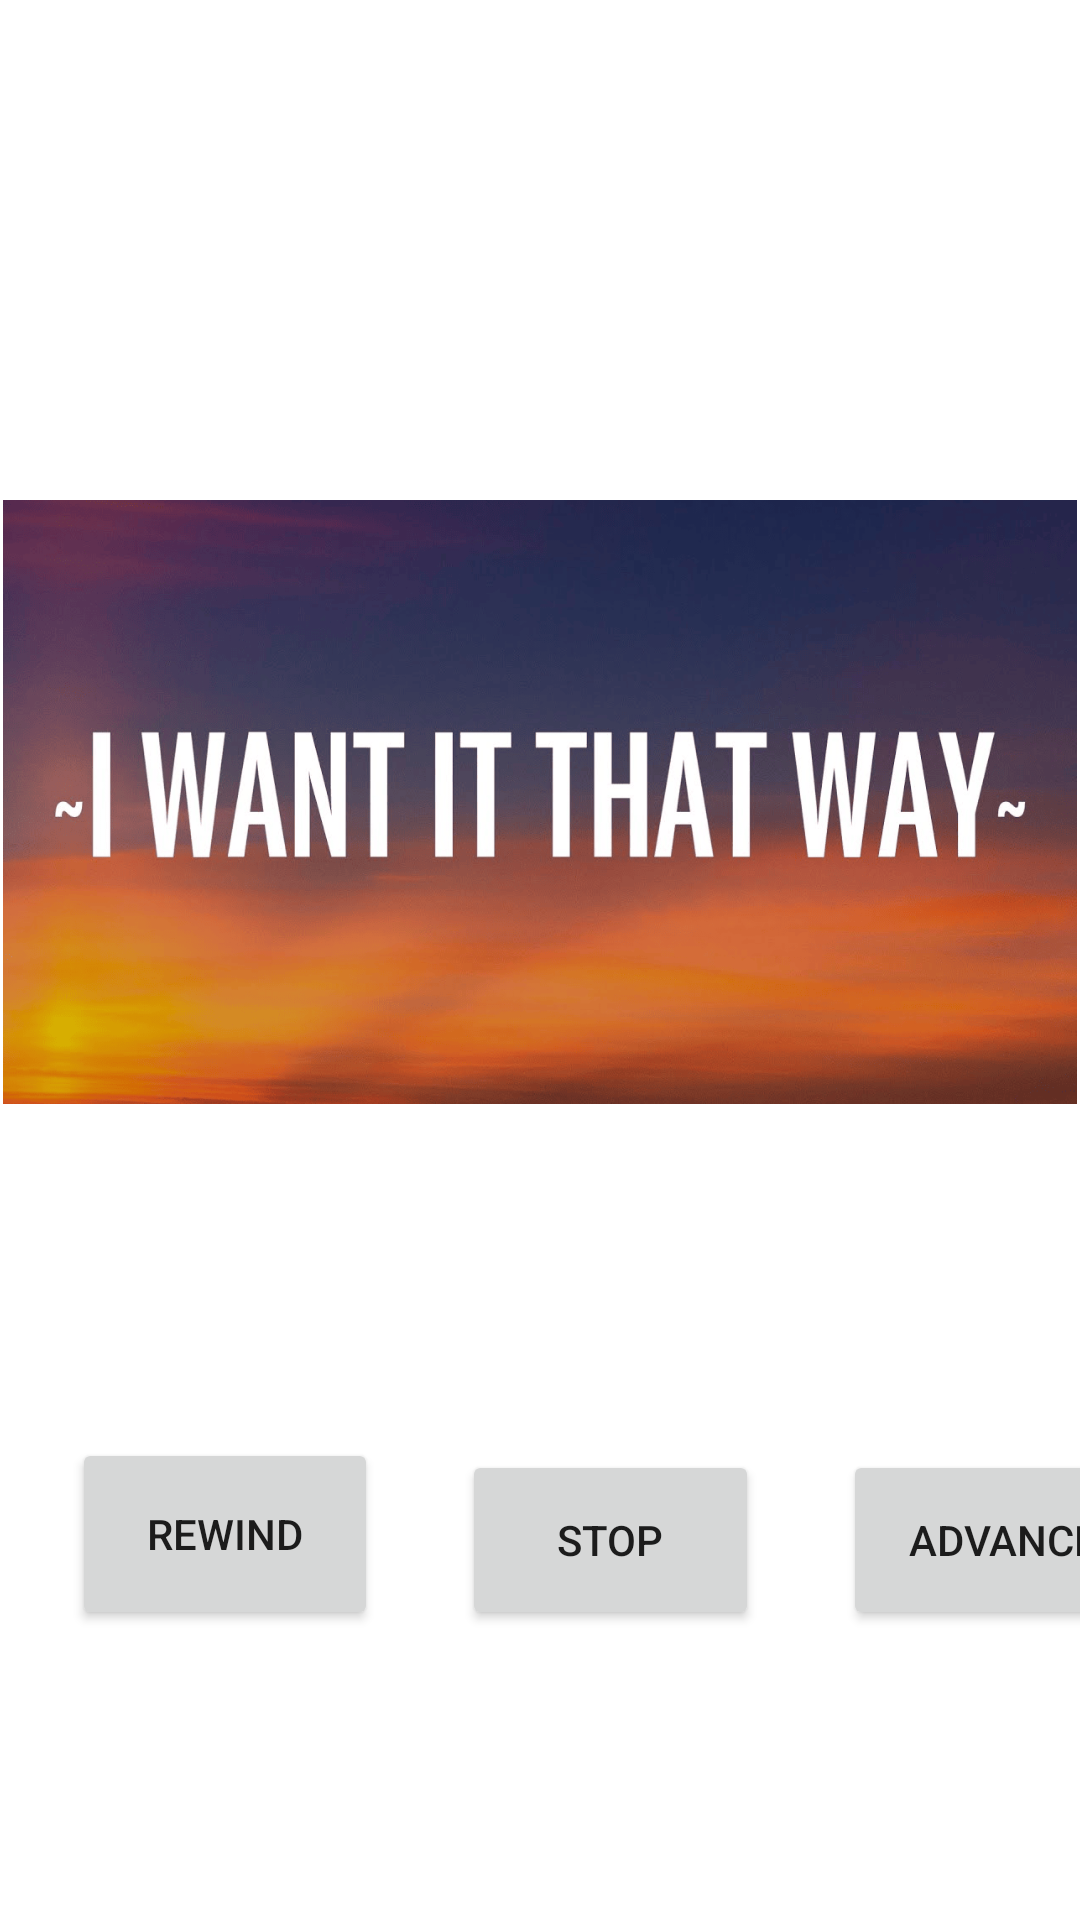

Layout XML and referenced resources for this Android screen:
<!-- AndroidManifest.xml: application theme Theme.ProyectoPMDM -->
<!-- res/layout/fragment_audio.xml -->
<?xml version="1.0" encoding="utf-8"?>
<androidx.constraintlayout.widget.ConstraintLayout xmlns:android="http://schemas.android.com/apk/res/android"
    xmlns:app="http://schemas.android.com/apk/res-auto"
    xmlns:tools="http://schemas.android.com/tools"
    android:layout_width="match_parent"
    android:layout_height="match_parent"
    tools:context=".ui.audios.AudiosFragment">

    <TextView
        android:id="@+id/text_audios"
        android:layout_width="match_parent"
        android:layout_height="wrap_content"
        android:layout_marginStart="8dp"
        android:layout_marginTop="8dp"
        android:layout_marginEnd="8dp"
        android:textAlignment="center"
        android:textSize="20sp"
        app:layout_constraintBottom_toBottomOf="parent"
        app:layout_constraintEnd_toEndOf="parent"
        app:layout_constraintHorizontal_bias="1.0"
        app:layout_constraintStart_toStartOf="parent"
        app:layout_constraintTop_toTopOf="parent"
        app:layout_constraintVertical_bias="0.057" />

    <ImageView
        android:id="@+id/imageView"
        android:layout_width="358dp"
        android:layout_height="248dp"
        app:layout_constraintBottom_toBottomOf="parent"
        app:layout_constraintEnd_toEndOf="parent"
        app:layout_constraintHorizontal_bias="0.49"
        app:layout_constraintStart_toStartOf="parent"
        app:layout_constraintTop_toTopOf="parent"
        app:layout_constraintVertical_bias="0.366"
        app:srcCompat="@drawable/cancionsonido" />

    <Button
        android:id="@+id/atras_audios_id"
        android:layout_width="102dp"
        android:layout_height="64dp"
        android:layout_marginStart="24dp"
        android:layout_marginTop="88dp"
        android:text="rewind"
        app:layout_constraintStart_toStartOf="parent"
        app:layout_constraintTop_toBottomOf="@+id/imageView" />

    <Button
        android:id="@+id/pause_audios_id"
        android:layout_width="99dp"
        android:layout_height="60dp"
        android:layout_marginStart="28dp"
        android:layout_marginTop="92dp"
        android:text="stop"
        app:layout_constraintStart_toEndOf="@+id/atras_audios_id"
        app:layout_constraintTop_toBottomOf="@+id/imageView" />

    <Button
        android:id="@+id/advance_audios_id"
        android:layout_width="107dp"
        android:layout_height="60dp"
        android:layout_marginStart="28dp"
        android:layout_marginTop="92dp"
        android:text="advance"
        app:layout_constraintStart_toEndOf="@+id/pause_audios_id"
        app:layout_constraintTop_toBottomOf="@+id/imageView" />


</androidx.constraintlayout.widget.ConstraintLayout>
<!-- resources referenced by this layout -->
<resources>
  <!-- drawable cancionsonido: png bitmap (drawable, 259540 bytes) -->
  <style name="Theme.ProyectoPMDM" parent="Theme.MaterialComponents.DayNight.DarkActionBar">
          
          <item name="colorPrimary">@color/purple_500</item>
          <item name="colorPrimaryVariant">@color/purple_700</item>
          <item name="colorOnPrimary">@color/white</item>
          
          <item name="colorSecondary">@color/teal_200</item>
          <item name="colorSecondaryVariant">@color/teal_700</item>
          <item name="colorOnSecondary">@color/black</item>
          
          <item name="android:statusBarColor">?attr/colorPrimaryVariant</item>
          
      </style>
  <color name="purple_500">#FF6200EE</color>
  <color name="purple_700">#FF3700B3</color>
  <color name="white">#FFFFFFFF</color>
  <color name="teal_200">#FF03DAC5</color>
  <color name="teal_700">#FF018786</color>
  <color name="black">#FF000000</color>
</resources>
